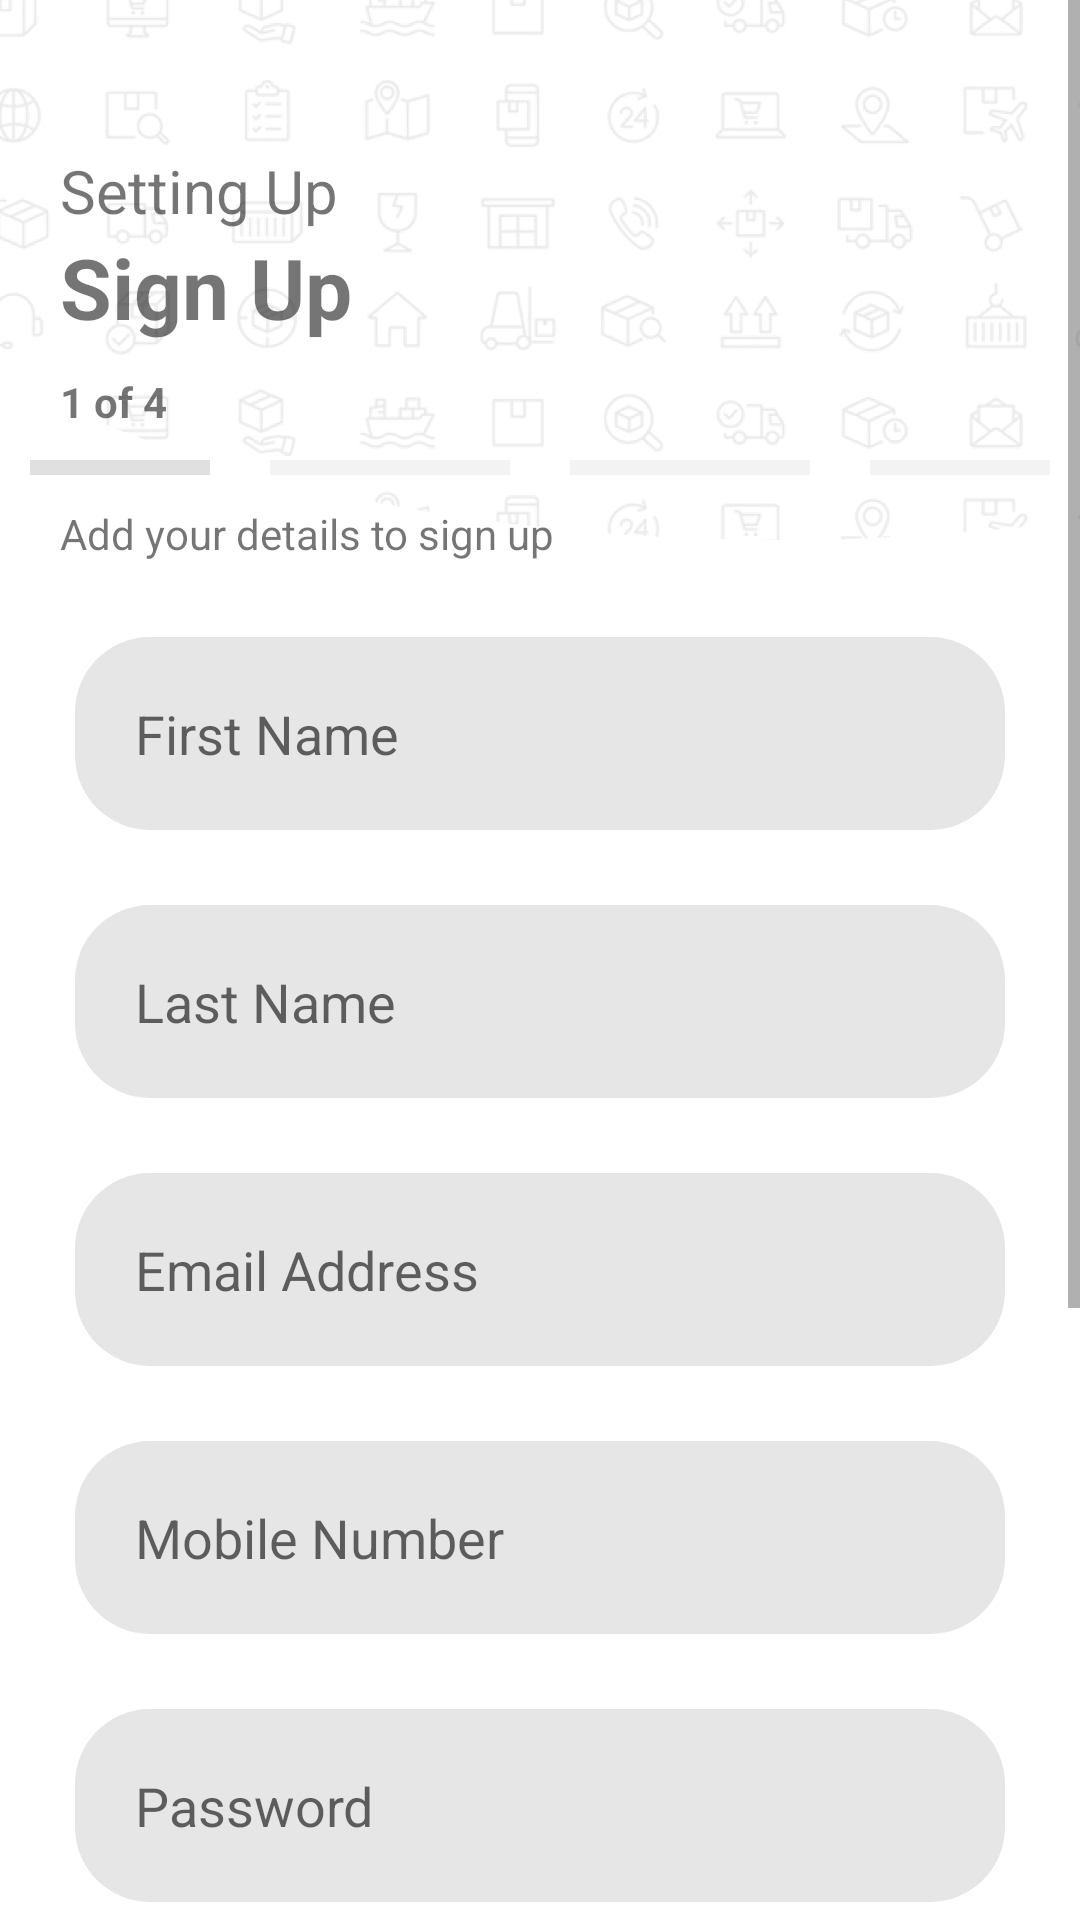

The Android layout XML behind this screen, and the referenced resources:
<!-- AndroidManifest.xml: application theme Theme.Bana -->
<!-- res/layout/activity_sign_up.xml -->
<?xml version="1.0" encoding="utf-8"?>
<RelativeLayout xmlns:android="http://schemas.android.com/apk/res/android"
    xmlns:app="http://schemas.android.com/apk/res-auto"
    xmlns:tools="http://schemas.android.com/tools"
    android:layout_width="match_parent"
    android:layout_height="match_parent"
    tools:context=".SignUpActivity">


    <ScrollView
        android:layout_width="match_parent"
        android:layout_height="wrap_content"
        >

    <RelativeLayout
        android:layout_width="wrap_content"
        android:layout_height="wrap_content">



    <ImageView
        android:layout_width="match_parent"
        android:layout_height="180dp"
        android:src="@drawable/semi_icons"
        android:scaleType="centerCrop"
        android:layout_alignParentTop="true"
        tools:ignore="ContentDescription" />


        <ImageView
            android:layout_width="match_parent"
            android:layout_height="180dp"
            android:src="@drawable/semi_icons_2"
            android:scaleType="centerCrop"
            android:layout_alignParentBottom="true"
            tools:ignore="ContentDescription" />



        <LinearLayout
            android:layout_width="match_parent"
            android:layout_height="wrap_content"
            android:layout_marginBottom="30dp"
            android:orientation="vertical"
            android:paddingTop="50dp">

            <LinearLayout
                android:layout_width="match_parent"
                android:layout_height="wrap_content"
                android:orientation="vertical"
                android:layout_marginStart="10dp"
                android:layout_marginEnd="10dp">




            <TextView
                android:layout_width="wrap_content"
                android:layout_height="wrap_content"
                android:layout_marginStart="10dp"
                android:text="@string/setting_up"
                android:textSize="20sp" />


            <TextView
                android:layout_width="wrap_content"
                android:layout_height="wrap_content"
                android:layout_marginStart="10dp"
                android:layout_marginBottom="10dp"
                android:text="@string/sign_up"
                android:textSize="28sp"
                android:textStyle="bold" />

            <TextView
                android:layout_width="wrap_content"
                android:layout_height="wrap_content"
                android:layout_marginStart="10dp"
                android:layout_marginEnd="30dp"
                android:text="@string/_1_of_4"
                android:textStyle="bold" />

            <LinearLayout
                android:layout_width="match_parent"
                android:layout_height="wrap_content"
                android:layout_gravity="center"
                android:gravity="center"
                android:orientation="horizontal">

                <com.google.android.material.divider.MaterialDivider
                    android:layout_width="80dp"
                    android:layout_height="5dp"
                    android:layout_margin="10dp"
                    android:background="@drawable/btnorangebg" />

                <com.google.android.material.divider.MaterialDivider
                    android:layout_width="80dp"
                    android:layout_height="5dp"
                    android:layout_margin="10dp"
                    android:alpha=".4"
                    android:background="@drawable/btnorangebg" />

                <com.google.android.material.divider.MaterialDivider
                    android:layout_width="80dp"
                    android:layout_height="5dp"
                    android:layout_margin="10dp"
                    android:alpha=".4"
                    android:background="@drawable/btnorangebg" />

                <com.google.android.material.divider.MaterialDivider
                    android:layout_width="80dp"
                    android:layout_height="5dp"
                    android:layout_margin="10dp"
                    android:alpha=".4"
                    android:background="@drawable/btnorangebg" />


            </LinearLayout>


            <TextView
                android:layout_width="wrap_content"
                android:layout_height="wrap_content"
                android:layout_marginStart="10dp"
                android:layout_marginEnd="30dp"
                android:layout_marginBottom="15dp"
                android:text="@string/add_your_details_to_sign_up" />


            </LinearLayout>

            

            <LinearLayout
                android:id="@+id/linloginarea"
                android:layout_width="match_parent"
                android:layout_height="wrap_content"
                android:orientation="vertical">


                <EditText
                    android:layout_width="match_parent"
                    android:layout_height="wrap_content"
                    android:layout_marginStart="25dp"
                    android:layout_marginTop="10dp"
                    android:layout_marginEnd="25dp"
                    android:layout_marginBottom="15dp"
                    android:background="@drawable/formbg"
                    android:hint="@string/first_name"
                    android:inputType="text"
                    android:padding="20dp"
                    android:autofillHints="" />

                <EditText
                    android:layout_width="match_parent"
                    android:layout_height="wrap_content"
                    android:layout_marginStart="25dp"
                    android:layout_marginTop="10dp"
                    android:layout_marginEnd="25dp"
                    android:layout_marginBottom="15dp"
                    android:background="@drawable/formbg"
                    android:hint="@string/last_name"
                    android:inputType="text"
                    android:padding="20dp"
                    android:autofillHints="" />

                <EditText
                    android:layout_width="match_parent"
                    android:layout_height="wrap_content"
                    android:layout_marginStart="25dp"
                    android:layout_marginTop="10dp"
                    android:layout_marginEnd="25dp"
                    android:layout_marginBottom="15dp"
                    android:background="@drawable/formbg"
                    android:hint="@string/email_address"
                    android:inputType="textEmailAddress"
                    android:padding="20dp"
                    android:autofillHints="" />

                <EditText
                    android:layout_width="match_parent"
                    android:layout_height="wrap_content"
                    android:layout_marginStart="25dp"
                    android:layout_marginTop="10dp"
                    android:layout_marginEnd="25dp"
                    android:layout_marginBottom="15dp"
                    android:background="@drawable/formbg"
                    android:hint="@string/mobile_number"
                    android:inputType="number"
                    android:padding="20dp"
                    android:autofillHints="" />


                <EditText
                    android:layout_width="match_parent"
                    android:layout_height="wrap_content"
                    android:layout_marginStart="25dp"
                    android:layout_marginTop="10dp"
                    android:layout_marginEnd="25dp"
                    android:layout_marginBottom="15dp"
                    android:background="@drawable/formbg"
                    android:hint="@string/password"
                    android:inputType="textPassword"
                    android:padding="20dp" />


                <EditText
                    android:layout_width="match_parent"
                    android:layout_height="wrap_content"
                    android:layout_marginStart="25dp"
                    android:layout_marginTop="10dp"
                    android:layout_marginEnd="25dp"
                    android:layout_marginBottom="15dp"
                    android:background="@drawable/formbg"
                    android:hint="@string/confirm_password"
                    android:inputType="textPassword"
                    android:padding="20dp"
                    android:importantForAutofill="no" />


                <TextView
                    android:layout_width="match_parent"
                    android:layout_height="wrap_content"
                    android:layout_gravity="center_horizontal"
                    android:layout_marginTop="35dp"
                    android:layout_marginStart="25dp"
                    android:layout_marginEnd="25dp"
                    android:layout_marginBottom="30dp"
                    android:background="@drawable/btnorangebg"
                    android:backgroundTint="@color/orange"
                    android:gravity="center"
                    android:padding="15dp"
                    android:id="@+id/signupbt"
                    android:text="@string/sign_up"
                    android:textColor="@color/white"
                    android:textSize="20sp"
                    android:textStyle="bold" />

                <LinearLayout
                    android:layout_width="wrap_content"
                    android:layout_height="wrap_content"
                    android:layout_gravity="center"
                    android:layout_marginBottom="20dp">

                    <TextView
                        android:layout_width="wrap_content"
                        android:layout_height="wrap_content"
                        android:layout_margin="5dp"
                        android:text="Already have an account? " />

                    <TextView
                        android:layout_width="wrap_content"
                        android:layout_height="wrap_content"
                        android:layout_marginTop="5dp"
                        android:layout_marginEnd="20dp"
                        android:layout_marginBottom="5dp"
                        android:text="Log In"
                        android:textColor="@color/orange"
                        android:textStyle="bold" />
                </LinearLayout>

            </LinearLayout>


        </LinearLayout>

    </RelativeLayout>

    </ScrollView>




</RelativeLayout>
<!-- resources referenced by this layout -->
<resources>
  <color name="orange">#E45B00</color>
  <color name="white">#FFFFFFFF</color>
  <!-- drawable formbg (drawable) -->
  <?xml version="1.0" encoding="utf-8"?>
  <shape xmlns:android="http://schemas.android.com/apk/res/android">
      <corners android:radius="25dp"/>
      <solid android:color="@color/semi_grey"/>
  </shape>
  <!-- drawable semi_icons: png bitmap (drawable, 117675 bytes) -->
  <!-- drawable semi_icons_2: png bitmap (drawable, 118683 bytes) -->
  <string name="_1_of_4">1 of 4</string>
  <string name="add_your_details_to_sign_up">Add your details to sign up</string>
  <string name="confirm_password">Confirm Password</string>
  <string name="email_address">Email Address</string>
  <string name="first_name">First Name</string>
  <string name="last_name">Last Name</string>
  <string name="mobile_number">Mobile Number</string>
  <string name="password">Password</string>
  <string name="setting_up">Setting Up</string>
  <string name="sign_up">Sign Up</string>
  <style name="Theme.Bana" parent="Theme.MaterialComponents.DayNight.NoActionBar">
          
          <item name="colorPrimary">@color/orange</item>
          <item name="colorPrimaryVariant">@color/light_orange</item>
          <item name="colorOnPrimary">@color/white</item>
          
          <item name="colorSecondary">@color/teal_200</item>
          <item name="colorSecondaryVariant">@color/teal_700</item>
          <item name="colorOnSecondary">@color/black</item>
          
          <item name="android:statusBarColor" tools:targetApi="l">?attr/colorPrimaryVariant</item>
          
      </style>
  <color name="semi_grey">#E6E6E6</color>
  <color name="light_orange">#8CFF6915</color>
  <color name="teal_200">#FF03DAC5</color>
  <color name="teal_700">#FF018786</color>
  <color name="black">#FF000000</color>
</resources>
